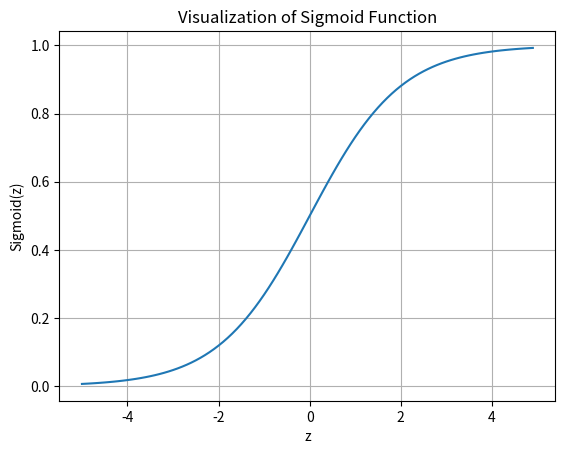

Write the Python code that produced this figure.
import numpy as np
import matplotlib.pyplot as plt

def sigmoid(z):
    return 1 / (1 + np.exp(-z))

x = np.arange(-5, 5, 0.1)

y = sigmoid(x)

plt.plot(x, y)

plt.title("Visualization of Sigmoid Function")
plt.xlabel("z")
plt.ylabel("Sigmoid(z)")

plt.grid()
plt.show()
